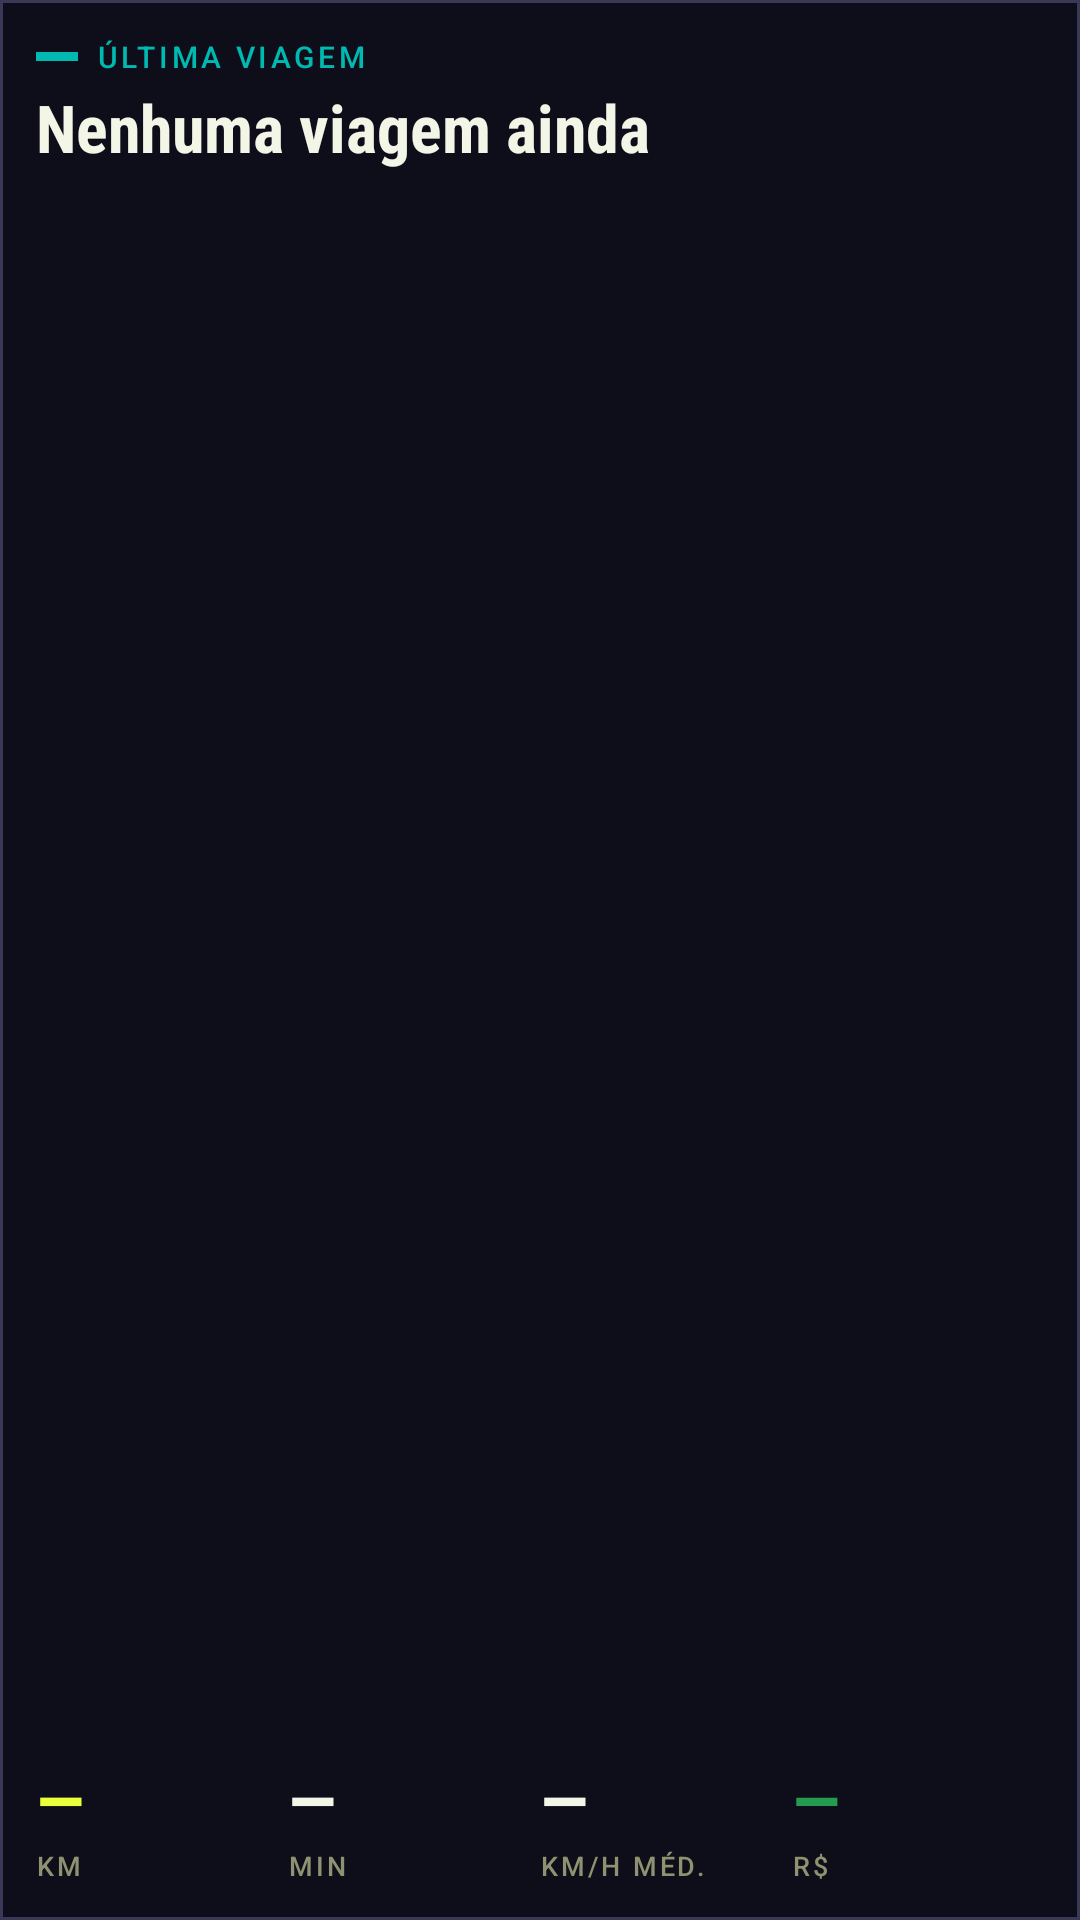

Here is an Android app screen rendered from its layout file. Give the layout XML and the strings, colors and styles it references.
<!-- AndroidManifest.xml: application theme DayNightDynamicTheme -->
<!-- res/layout/widget_last_trip.xml -->
<?xml version="1.0" encoding="utf-8"?>
<LinearLayout xmlns:android="http://schemas.android.com/apk/res/android"
    android:id="@+id/wt_root"
    android:layout_width="match_parent"
    android:layout_height="match_parent"
    android:background="@drawable/widget_bg"
    android:orientation="vertical"
    android:padding="12dp">

    <LinearLayout
        android:layout_width="match_parent"
        android:layout_height="wrap_content"
        android:gravity="center_vertical"
        android:orientation="horizontal">

        <FrameLayout
            android:layout_width="14dp"
            android:layout_height="3dp"
            android:layout_marginEnd="6dp"
            android:background="#00B9B0" />

        <TextView
            android:layout_width="0dp"
            android:layout_height="wrap_content"
            android:layout_weight="1"
            android:fontFamily="sans-serif-medium"
            android:letterSpacing="0.12"
            android:text="ÚLTIMA VIAGEM"
            android:textColor="#00B9B0"
            android:textSize="10sp" />

        <TextView
            android:id="@+id/wt_date"
            android:layout_width="wrap_content"
            android:layout_height="wrap_content"
            android:fontFamily="sans-serif"
            android:textColor="#BDC1A3"
            android:textSize="10sp" />
    </LinearLayout>

    <TextView
        android:id="@+id/wt_title"
        android:layout_width="match_parent"
        android:layout_height="wrap_content"
        android:layout_marginTop="2dp"
        android:ellipsize="end"
        android:fontFamily="sans-serif-condensed"
        android:textStyle="bold"
        android:maxLines="1"
        android:text="Nenhuma viagem ainda"
        android:textColor="#F3F5E6"
        android:textSize="22sp" />

    <TextView
        android:id="@+id/wt_badge"
        android:layout_width="wrap_content"
        android:layout_height="wrap_content"
        android:ellipsize="end"
        android:fontFamily="sans-serif-medium"
        android:maxLines="1"
        android:textColor="#00B9B0"
        android:textSize="10sp"
        android:visibility="gone" />

    <FrameLayout
        android:layout_width="match_parent"
        android:layout_height="0dp"
        android:layout_weight="1" />

    <LinearLayout
        android:id="@+id/wt_stats"
        android:layout_width="match_parent"
        android:layout_height="wrap_content"
        android:orientation="horizontal">

        <LinearLayout
            android:layout_width="0dp"
            android:layout_height="wrap_content"
            android:layout_weight="1"
            android:orientation="vertical">

            <TextView
                android:id="@+id/wt_km"
                android:layout_width="wrap_content"
                android:layout_height="wrap_content"
                android:fontFamily="sans-serif-condensed"
                android:textStyle="bold"
                android:maxLines="1"
                android:text="—"
                android:textColor="#E8FF3A"
                android:textSize="24sp" />

            <TextView
                android:layout_width="wrap_content"
                android:layout_height="wrap_content"
                android:fontFamily="sans-serif-medium"
                android:letterSpacing="0.1"
                android:text="KM"
                android:textColor="#8E9270"
                android:textSize="9sp" />
        </LinearLayout>

        <LinearLayout
            android:layout_width="0dp"
            android:layout_height="wrap_content"
            android:layout_weight="1"
            android:orientation="vertical">

            <TextView
                android:id="@+id/wt_min"
                android:layout_width="wrap_content"
                android:layout_height="wrap_content"
                android:fontFamily="sans-serif-condensed"
                android:textStyle="bold"
                android:maxLines="1"
                android:text="—"
                android:textColor="#F3F5E6"
                android:textSize="24sp" />

            <TextView
                android:layout_width="wrap_content"
                android:layout_height="wrap_content"
                android:fontFamily="sans-serif-medium"
                android:letterSpacing="0.1"
                android:text="MIN"
                android:textColor="#8E9270"
                android:textSize="9sp" />
        </LinearLayout>

        <LinearLayout
            android:layout_width="0dp"
            android:layout_height="wrap_content"
            android:layout_weight="1"
            android:orientation="vertical">

            <TextView
                android:id="@+id/wt_speed"
                android:layout_width="wrap_content"
                android:layout_height="wrap_content"
                android:fontFamily="sans-serif-condensed"
                android:textStyle="bold"
                android:maxLines="1"
                android:text="—"
                android:textColor="#F3F5E6"
                android:textSize="24sp" />

            <TextView
                android:layout_width="wrap_content"
                android:layout_height="wrap_content"
                android:fontFamily="sans-serif-medium"
                android:letterSpacing="0.1"
                android:text="KM/H MÉD."
                android:textColor="#8E9270"
                android:textSize="9sp" />
        </LinearLayout>

        <LinearLayout
            android:layout_width="0dp"
            android:layout_height="wrap_content"
            android:layout_weight="1"
            android:orientation="vertical">

            <TextView
                android:id="@+id/wt_cost"
                android:layout_width="wrap_content"
                android:layout_height="wrap_content"
                android:fontFamily="sans-serif-condensed"
                android:textStyle="bold"
                android:maxLines="1"
                android:text="—"
                android:textColor="#239C51"
                android:textSize="24sp" />

            <TextView
                android:layout_width="wrap_content"
                android:layout_height="wrap_content"
                android:fontFamily="sans-serif-medium"
                android:letterSpacing="0.1"
                android:text="R$"
                android:textColor="#8E9270"
                android:textSize="9sp" />
        </LinearLayout>
    </LinearLayout>
</LinearLayout>
<!-- resources referenced by this layout -->
<resources>
  <!-- drawable widget_bg (drawable) -->
  <?xml version="1.0" encoding="utf-8"?>
  <shape xmlns:android="http://schemas.android.com/apk/res/android" android:shape="rectangle">
      <solid android:color="#0E0D1A" />
      <stroke android:width="1dp" android:color="#3A3858" />
  </shape>
  <style name="DayNightDynamicTheme" parent="Theme.Material3.DayNight.NoActionBar">
          
  
          
          <item name="snackbarStyle">@style/MaterialSnackbarTheme</item>
          <item name="snackbarButtonStyle">@style/MaterialSnackbarTextButtonTheme</item>
          <item name="snackbarTextViewStyle">@style/MaterialSnackbarTextViewTheme</item>
  
          <item name="floatingActionButtonStyle">@style/Widget.OpenTracks.FloatingActionButton</item>
  
          <item name="windowActionModeOverlay">true</item>
  
          <item name="android:statusBarColor">?attr/colorSurfaceBright</item>
          <item name="android:navigationBarColor">?attr/colorSurfaceContainer</item>
          
          <item name="actionBarSize">88dp</item>
      </style>
  <style name="MaterialSnackbarTheme" parent="@style/Widget.Material3.Snackbar">
          <item name="materialThemeOverlay">@style/ThemeOverlay.OpenTracks.Snackbar</item>
          <item name="actionTextColorAlpha">1</item>
  
          <item name="backgroundTint">@android:color/holo_red_dark</item>
      </style>
  <style name="MaterialSnackbarTextButtonTheme" parent="@style/Widget.Material3.Button.TextButton.Snackbar">
          <item name="android:textColor">@android:color/white</item>
          <item name="android:textSize">14sp</item>
      </style>
  <style name="MaterialSnackbarTextViewTheme" parent="@style/Widget.Material3.Snackbar.TextView">
          <item name="android:textColor">@android:color/white</item>
          <item name="android:textAppearance">?textAppearanceLabelMedium</item>
          <item name="android:textSize">14sp</item>
      </style>
  <style name="Widget.OpenTracks.FloatingActionButton" parent="Widget.MaterialComponents.FloatingActionButton">
          <item name="fabCustomSize">64dp</item>
      </style>
  <style name="ThemeOverlay.OpenTracks.Snackbar" parent="">
          <item name="colorSurface">@android:color/holo_red_dark</item>
          <item name="colorOnSurface">@android:color/holo_red_dark</item>
      </style>
</resources>
